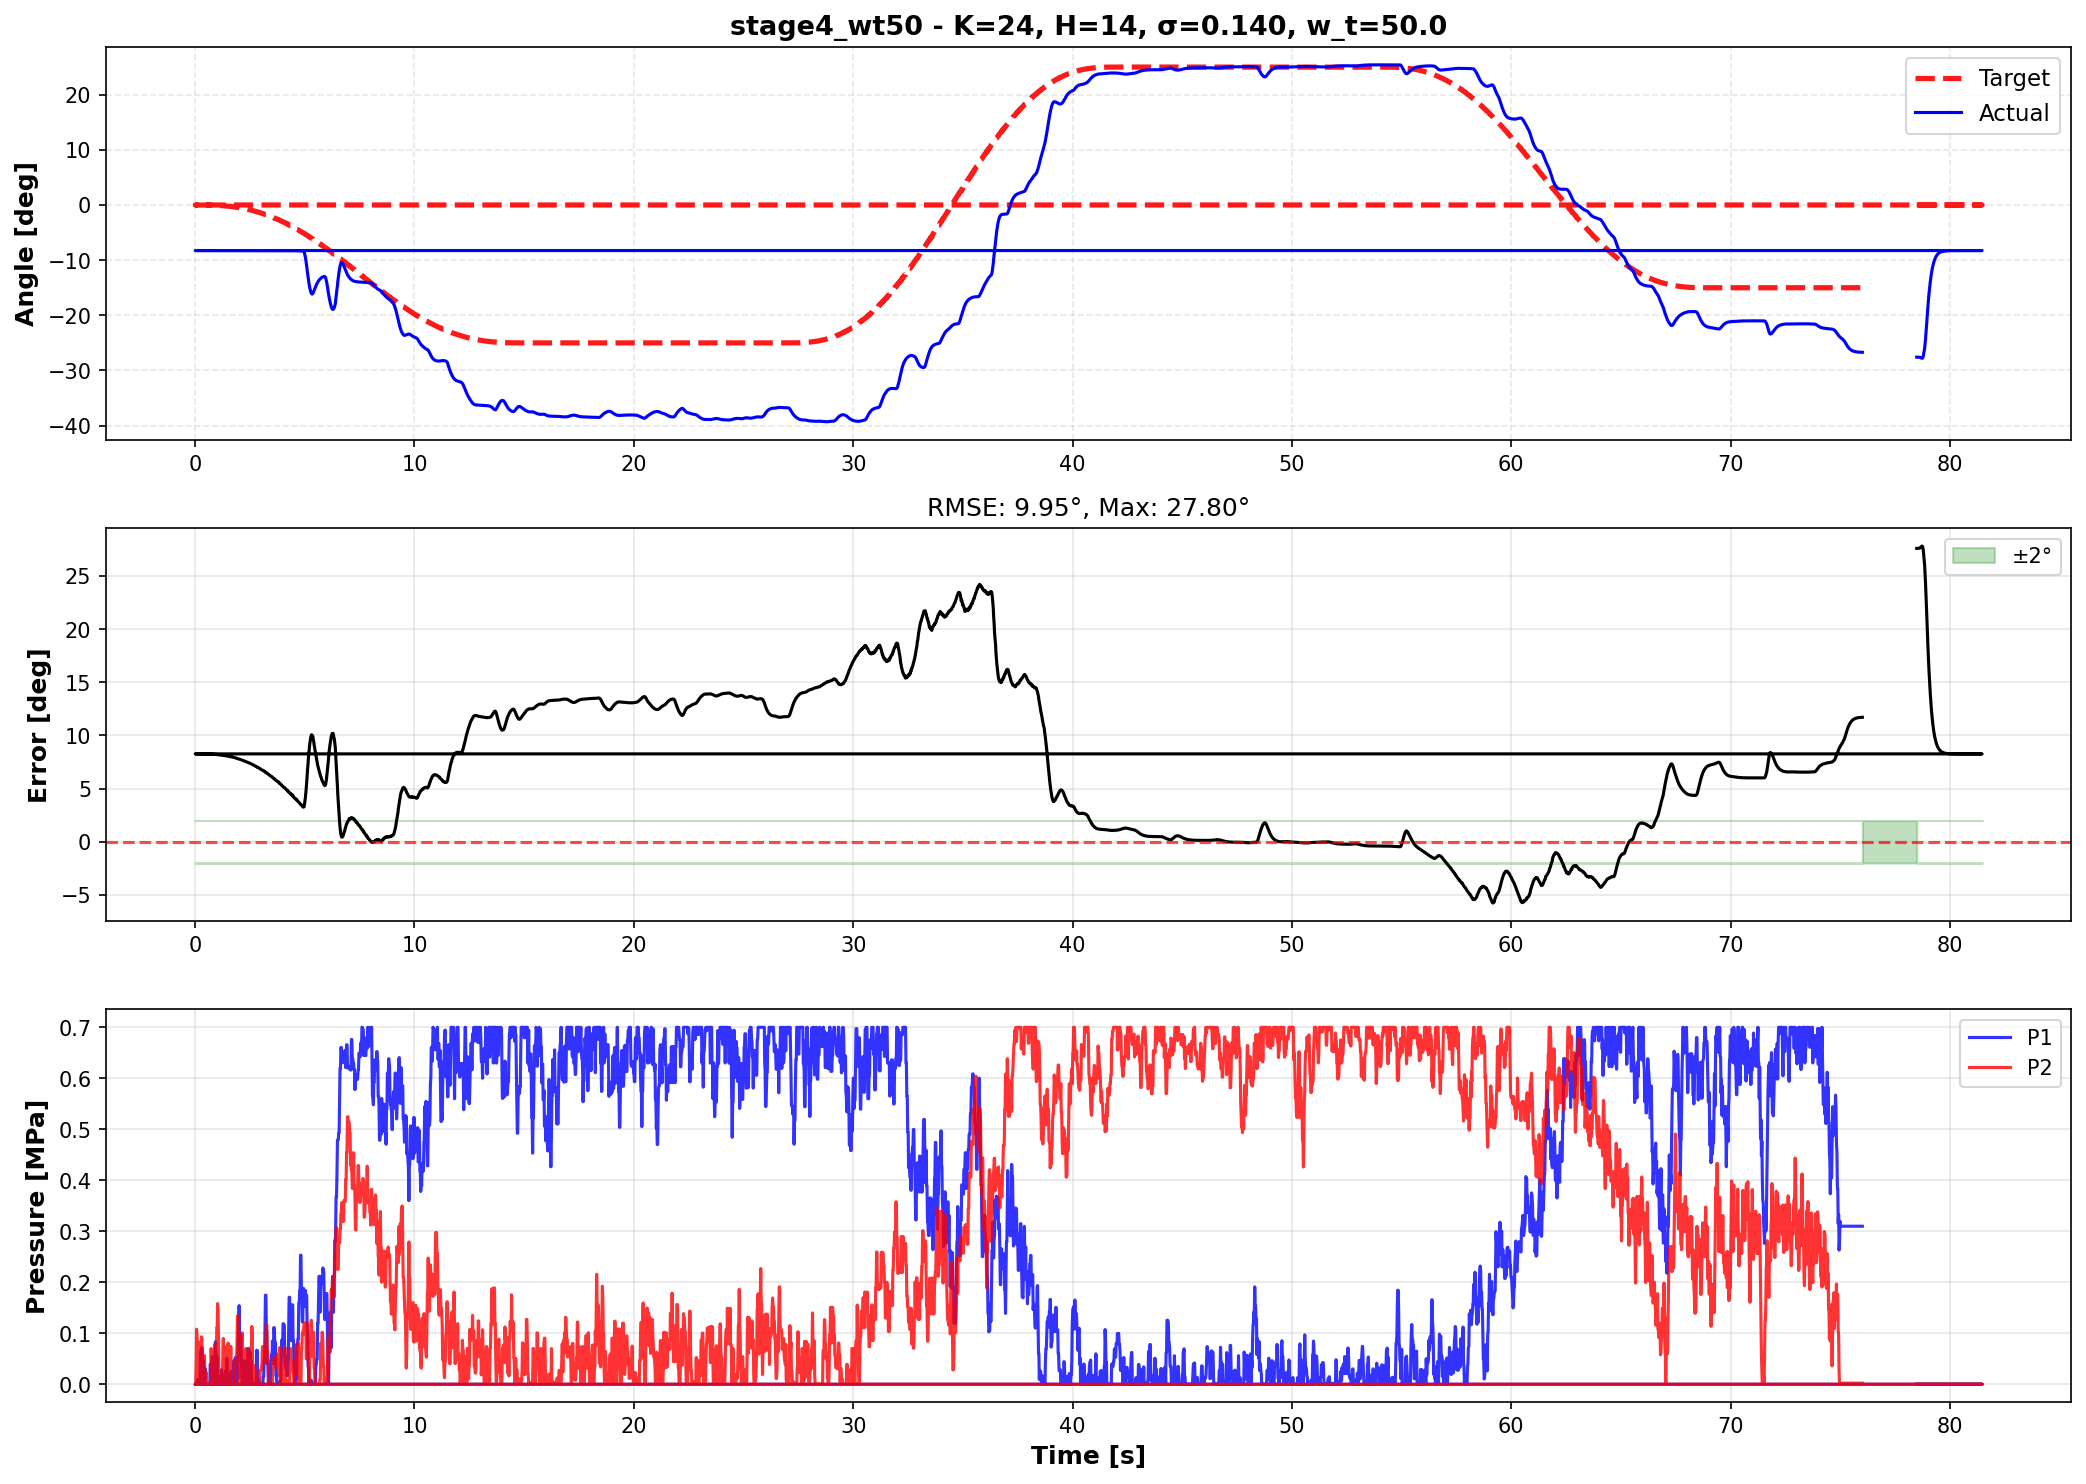

Source data for this figure (header and first rows):
time, theta, target, p1_cmd, p2_cmd, error
78.49, -27.58, 0.0, 0.0, 0.0, 27.58
78.51, -27.59, 0.0, 0.0, 0.0, 27.59
78.53, -27.59, 0.0, 0.0, 0.0, 27.59
78.55, -27.59, 0.0, 0.0, 0.0, 27.59
78.57, -27.6, 0.0, 0.0, 0.0, 27.6
78.59, -27.6, 0.0, 0.0, 0.0, 27.6
78.61, -27.6, 0.0, 0.0, 0.0, 27.6
78.63, -27.62, 0.0, 0.0, 0.0, 27.62
78.65, -27.64, 0.0, 0.0, 0.0, 27.64
78.67, -27.68, 0.0, 0.0, 0.0, 27.68
78.69, -27.72, 0.0, 0.0, 0.0, 27.72
78.71, -27.77, 0.0, 0.0, 0.0, 27.77
78.73, -27.8, 0.0, 0.0, 0.0, 27.8
78.75, -27.78, 0.0, 0.0, 0.0, 27.78
78.77, -27.65, 0.0, 0.0, 0.0, 27.65
78.79, -27.38, 0.0, 0.0, 0.0, 27.38
78.81, -26.94, 0.0, 0.0, 0.0, 26.94
78.83, -26.57, 0.0, 0.0, 0.0, 26.57
78.85, -26.01, 0.0, 0.0, 0.0, 26.01
78.87, -25.27, 0.0, 0.0, 0.0, 25.27
78.89, -24.37, 0.0, 0.0, 0.0, 24.37
78.91, -23.35, 0.0, 0.0, 0.0, 23.35
78.93, -22.26, 0.0, 0.0, 0.0, 22.26
78.95, -21.13, 0.0, 0.0, 0.0, 21.13
78.97, -20.01, 0.0, 0.0, 0.0, 20.01
78.99, -18.92, 0.0, 0.0, 0.0, 18.92
79.01, -17.88, 0.0, 0.0, 0.0, 17.88
79.03, -16.91, 0.0, 0.0, 0.0, 16.91
79.05, -16.06, 0.0, 0.0, 0.0, 16.06
79.07, -15.27, 0.0, 0.0, 0.0, 15.27
79.09, -14.53, 0.0, 0.0, 0.0, 14.53
79.11, -13.86, 0.0, 0.0, 0.0, 13.86
79.13, -13.24, 0.0, 0.0, 0.0, 13.24
79.15, -12.68, 0.0, 0.0, 0.0, 12.68
79.17, -12.17, 0.0, 0.0, 0.0, 12.17
79.19, -11.72, 0.0, 0.0, 0.0, 11.72
79.21, -11.31, 0.0, 0.0, 0.0, 11.31
79.23, -10.95, 0.0, 0.0, 0.0, 10.95
79.25, -10.63, 0.0, 0.0, 0.0, 10.63
79.27, -10.35, 0.0, 0.0, 0.0, 10.35
79.29, -10.1, 0.0, 0.0, 0.0, 10.1
79.31, -9.877, 0.0, 0.0, 0.0, 9.877
79.33, -9.68, 0.0, 0.0, 0.0, 9.68
79.35, -9.506, 0.0, 0.0, 0.0, 9.506
79.37, -9.353, 0.0, 0.0, 0.0, 9.353
79.39, -9.217, 0.0, 0.0, 0.0, 9.217
79.41, -9.098, 0.0, 0.0, 0.0, 9.098
79.43, -8.993, 0.0, 0.0, 0.0, 8.993
79.45, -8.901, 0.0, 0.0, 0.0, 8.901
79.47, -8.821, 0.0, 0.0, 0.0, 8.821
79.49, -8.751, 0.0, 0.0, 0.0, 8.751
79.51, -8.689, 0.0, 0.0, 0.0, 8.689
79.53, -8.635, 0.0, 0.0, 0.0, 8.635
79.55, -8.587, 0.0, 0.0, 0.0, 8.587
79.57, -8.546, 0.0, 0.0, 0.0, 8.546
79.59, -8.509, 0.0, 0.0, 0.0, 8.509
79.61, -8.478, 0.0, 0.0, 0.0, 8.478
79.63, -8.45, 0.0, 0.0, 0.0, 8.45
79.65, -8.426, 0.0, 0.0, 0.0, 8.426
79.67, -8.405, 0.0, 0.0, 0.0, 8.405
... 3,891 more rows
